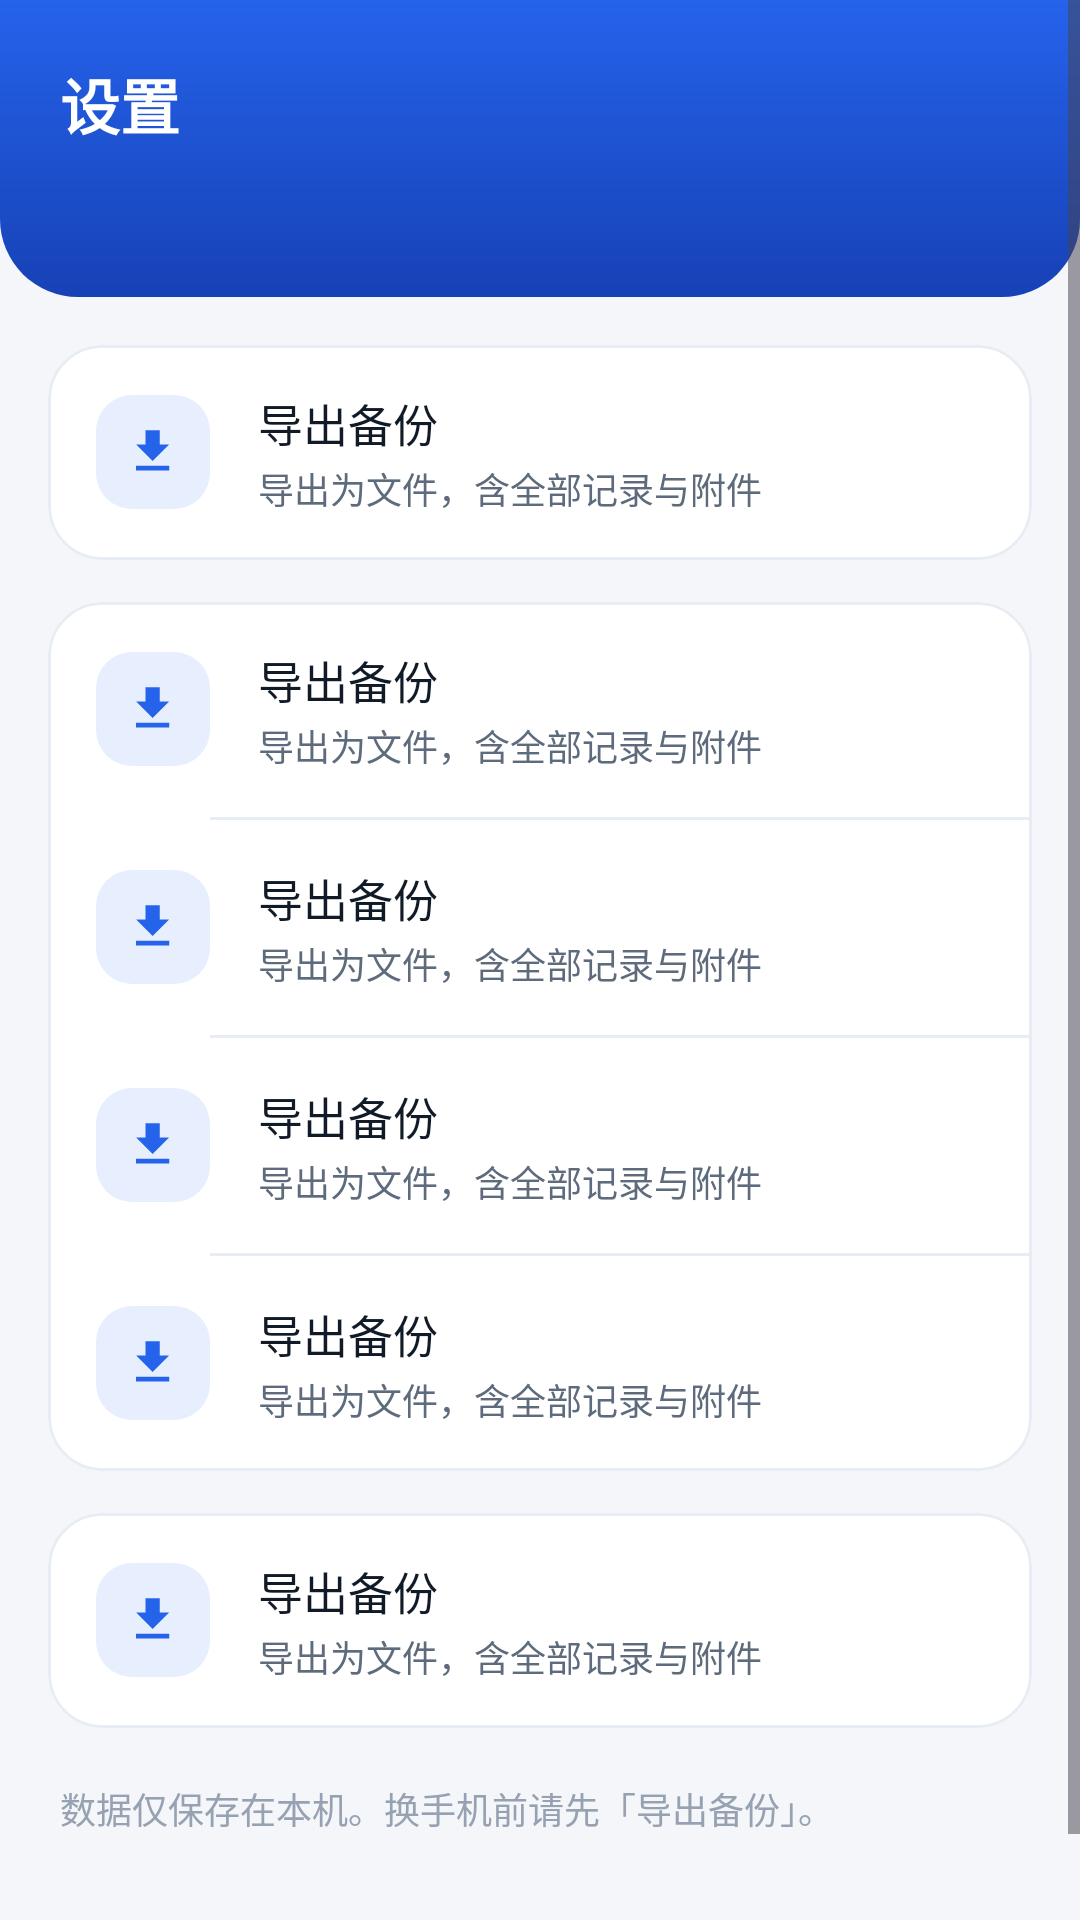

Write the Android layout XML for this screen, with the resource values it uses.
<!-- AndroidManifest.xml: application theme Theme.PolicyKeeper -->
<!-- res/layout/fragment_settings.xml -->
<?xml version="1.0" encoding="utf-8"?>
<ScrollView xmlns:android="http://schemas.android.com/apk/res/android"
    xmlns:app="http://schemas.android.com/apk/res-auto"
    xmlns:tools="http://schemas.android.com/tools"
    android:layout_width="match_parent"
    android:layout_height="match_parent"
    android:background="@color/bg_app">

    <LinearLayout
        android:layout_width="match_parent"
        android:layout_height="wrap_content"
        android:orientation="vertical"
        android:paddingBottom="28dp">

        <LinearLayout
            android:layout_width="match_parent"
            android:layout_height="wrap_content"
            android:background="@drawable/bg_header"
            android:orientation="vertical"
            android:paddingStart="20dp"
            android:paddingTop="20dp"
            android:paddingEnd="20dp"
            android:paddingBottom="24dp">

            <TextView
                android:layout_width="wrap_content"
                android:layout_height="wrap_content"
                android:text="@string/settings_title"
                android:textColor="@color/white"
                android:textSize="20sp"
                android:textStyle="bold" />

            <TextView
                android:id="@+id/tvDataCount"
                android:layout_width="wrap_content"
                android:layout_height="wrap_content"
                android:layout_marginTop="8dp"
                android:alpha="0.85"
                android:textColor="@color/white"
                android:textSize="13sp"
                tools:text="当前共 5 个投保对象、12 份保单" />
        </LinearLayout>

        
        <com.google.android.material.card.MaterialCardView
            style="@style/Widget.PolicyKeeper.Card"
            android:layout_width="match_parent"
            android:layout_height="wrap_content"
            android:layout_marginStart="16dp"
            android:layout_marginTop="16dp"
            android:layout_marginEnd="16dp">

            <LinearLayout
                android:layout_width="match_parent"
                android:layout_height="wrap_content"
                android:orientation="vertical">

                <include
                    android:id="@+id/rowInsured"
                    layout="@layout/item_setting_row" />
            </LinearLayout>
        </com.google.android.material.card.MaterialCardView>

        
        <com.google.android.material.card.MaterialCardView
            style="@style/Widget.PolicyKeeper.Card"
            android:layout_width="match_parent"
            android:layout_height="wrap_content"
            android:layout_marginStart="16dp"
            android:layout_marginTop="14dp"
            android:layout_marginEnd="16dp">

            <LinearLayout
                android:layout_width="match_parent"
                android:layout_height="wrap_content"
                android:orientation="vertical">

                <include
                    android:id="@+id/rowExport"
                    layout="@layout/item_setting_row" />

                <View
                    android:layout_width="match_parent"
                    android:layout_height="1dp"
                    android:layout_marginStart="54dp"
                    android:background="@color/surface_line" />

                <include
                    android:id="@+id/rowExportCsv"
                    layout="@layout/item_setting_row" />

                <View
                    android:layout_width="match_parent"
                    android:layout_height="1dp"
                    android:layout_marginStart="54dp"
                    android:background="@color/surface_line" />

                <include
                    android:id="@+id/rowImport"
                    layout="@layout/item_setting_row" />

                <View
                    android:layout_width="match_parent"
                    android:layout_height="1dp"
                    android:layout_marginStart="54dp"
                    android:background="@color/surface_line" />

                <include
                    android:id="@+id/rowClear"
                    layout="@layout/item_setting_row" />
            </LinearLayout>
        </com.google.android.material.card.MaterialCardView>

        
        <com.google.android.material.card.MaterialCardView
            style="@style/Widget.PolicyKeeper.Card"
            android:layout_width="match_parent"
            android:layout_height="wrap_content"
            android:layout_marginStart="16dp"
            android:layout_marginTop="14dp"
            android:layout_marginEnd="16dp">

            <LinearLayout
                android:layout_width="match_parent"
                android:layout_height="wrap_content"
                android:orientation="vertical">

                <include
                    android:id="@+id/rowCheckUpdate"
                    layout="@layout/item_setting_row" />
            </LinearLayout>
        </com.google.android.material.card.MaterialCardView>

        <TextView
            android:layout_width="match_parent"
            android:layout_height="wrap_content"
            android:layout_marginStart="20dp"
            android:layout_marginTop="18dp"
            android:layout_marginEnd="20dp"
            android:lineSpacingExtra="3dp"
            android:text="@string/settings_tip"
            android:textColor="@color/text_tertiary"
            android:textSize="12sp" />

        <TextView
            android:id="@+id/tvVersion"
            android:layout_width="match_parent"
            android:layout_height="wrap_content"
            android:layout_marginTop="14dp"
            android:gravity="center"
            android:textColor="@color/text_tertiary"
            android:textSize="12sp"
            tools:text="保单管家 · 版本 1.0" />
    </LinearLayout>
</ScrollView>
<!-- res/layout/item_setting_row.xml (included above) -->
<?xml version="1.0" encoding="utf-8"?>
<LinearLayout xmlns:android="http://schemas.android.com/apk/res/android"
    xmlns:app="http://schemas.android.com/apk/res-auto"
    xmlns:tools="http://schemas.android.com/tools"
    android:layout_width="match_parent"
    android:layout_height="wrap_content"
    android:background="?attr/selectableItemBackground"
    android:clickable="true"
    android:focusable="true"
    android:gravity="center_vertical"
    android:orientation="horizontal"
    android:paddingStart="16dp"
    android:paddingTop="15dp"
    android:paddingEnd="16dp"
    android:paddingBottom="15dp">

    <FrameLayout
        android:layout_width="38dp"
        android:layout_height="38dp"
        android:background="@drawable/bg_icon_soft">

        <ImageView
            android:id="@+id/ivIcon"
            android:layout_width="19dp"
            android:layout_height="19dp"
            android:layout_gravity="center"
            android:contentDescription="@null"
            app:tint="@color/brand_primary"
            tools:src="@drawable/ic_download" />
    </FrameLayout>

    <LinearLayout
        android:layout_width="0dp"
        android:layout_height="wrap_content"
        android:layout_marginStart="16dp"
        android:layout_weight="1"
        android:orientation="vertical">

        <TextView
            android:id="@+id/tvTitle"
            android:layout_width="match_parent"
            android:layout_height="wrap_content"
            android:textColor="@color/text_primary"
            android:textSize="15sp"
            tools:text="导出备份" />

        <TextView
            android:id="@+id/tvDesc"
            android:layout_width="match_parent"
            android:layout_height="wrap_content"
            android:layout_marginTop="2dp"
            android:textColor="@color/text_secondary"
            android:textSize="12sp"
            tools:text="导出为文件，含全部记录与附件" />
    </LinearLayout>

    <ImageView
        android:layout_width="18dp"
        android:layout_height="18dp"
        android:contentDescription="@null"
        android:src="@drawable/ic_chevron_right"
        app:tint="@color/text_tertiary" />
</LinearLayout>
<!-- resources referenced by this layout -->
<resources>
  <color name="bg_app">#FFF4F6FA</color>
  <color name="brand_primary">#FF2563EB</color>
  <color name="surface_line">#FFE8EDF4</color>
  <color name="text_primary">#FF111A27</color>
  <color name="text_secondary">#FF5E6B7C</color>
  <color name="text_tertiary">#FF96A2B2</color>
  <color name="white">#FFFFFFFF</color>
  <!-- drawable bg_header (drawable) -->
  <?xml version="1.0" encoding="utf-8"?>
  <shape xmlns:android="http://schemas.android.com/apk/res/android"
      android:shape="rectangle">
      
      <gradient
          android:angle="290"
          android:endColor="@color/brand_primary_dark"
          android:startColor="@color/brand_primary"
          android:type="linear" />
      <corners
          android:bottomLeftRadius="26dp"
          android:bottomRightRadius="26dp" />
  </shape>
  <!-- drawable bg_icon_soft (drawable) -->
  <?xml version="1.0" encoding="utf-8"?>
  <shape xmlns:android="http://schemas.android.com/apk/res/android"
      android:shape="rectangle">
      <corners android:radius="12dp" />
      <solid android:color="@color/brand_primary_container" />
  </shape>
  <!-- drawable ic_download (drawable) -->
  <vector xmlns:android="http://schemas.android.com/apk/res/android"
      android:width="24dp" android:height="24dp"
      android:viewportWidth="24" android:viewportHeight="24">
      <path android:fillColor="#FFFFFFFF" android:pathData="M5,20h14v-2H5V20zM19,9h-4V3H9v6H5l7,7 7,-7z" />
  </vector>
  <string name="settings_tip">数据仅保存在本机。换手机前请先「导出备份」。</string>
  <string name="settings_title">设置</string>
  <style name="Widget.PolicyKeeper.Card" parent="Widget.Material3.CardView.Elevated">
          <item name="cardCornerRadius">18dp</item>
          <item name="cardElevation">0dp</item>
          <item name="cardBackgroundColor">@color/surface</item>
          <item name="strokeColor">@color/surface_line</item>
          <item name="strokeWidth">1dp</item>
      </style>
  <style name="Theme.PolicyKeeper" parent="Theme.Material3.Light.NoActionBar">
          <item name="colorPrimary">@color/brand_primary</item>
          <item name="colorOnPrimary">@color/white</item>
          <item name="colorPrimaryContainer">@color/brand_primary_container</item>
          <item name="colorOnPrimaryContainer">@color/brand_primary_dark</item>
  
          <item name="colorSecondary">@color/brand_secondary</item>
          <item name="colorOnSecondary">@color/white</item>
          <item name="colorSecondaryContainer">@color/brand_secondary_container</item>
          <item name="colorOnSecondaryContainer">@color/brand_secondary</item>
  
          <item name="colorSurface">@color/surface</item>
          <item name="colorOnSurface">@color/text_primary</item>
          <item name="colorOnSurfaceVariant">@color/text_secondary</item>
          <item name="colorOutline">@color/surface_line</item>
          <item name="colorOutlineVariant">@color/divider</item>
  
          <item name="colorError">@color/status_expired</item>
          <item name="android:colorBackground">@color/bg_app</item>
  
          <item name="android:statusBarColor">@color/brand_primary</item>
          <item name="android:windowLightStatusBar">false</item>
          <item name="android:navigationBarColor">@color/surface</item>
          <item name="android:windowLightNavigationBar" tools:targetApi="o_mr1">true</item>
  
          <item name="materialAlertDialogTheme">@style/ThemeOverlay.PolicyKeeper.Dialog</item>
      </style>
  <color name="brand_primary_dark">#FF1741B6</color>
  <color name="brand_primary_container">#FFE7EFFE</color>
  <color name="surface">#FFFFFFFF</color>
  <color name="brand_secondary">#FF0D9C74</color>
  <color name="brand_secondary_container">#FFDDF5ED</color>
  <color name="divider">#FFF0F3F9</color>
  <color name="status_expired">#FFC0332B</color>
  <style name="ThemeOverlay.PolicyKeeper.Dialog" parent="ThemeOverlay.Material3.MaterialAlertDialog">
          <item name="colorPrimary">@color/brand_primary</item>
      </style>
</resources>
